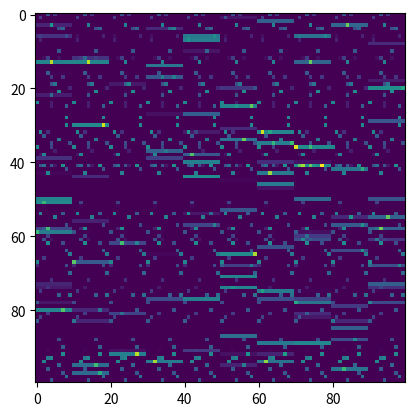

Reproduce this figure in Python.
import numpy as np
import matplotlib.pylab as plt

class Loader:
    """
    Loader for predetermined data (X), optionally, iid normal noise can be added to data with stdev sigma.

    Attributes:
        X: The fixed input (n_data, n_dim)
        n_batch: The size of each batch retrieved
        sigma: The stdev of the normal error added (default: 0)

    """
    def __init__(self, X, n_batch, sigma=0):
        self.X = X
        self.n_batch = n_batch
        self.sigma = sigma
        self.reset()
    def reset(self):
        self.X = np.random.permutation(self.X)
        self.batch_idx = 0
    def get_batch(self):
        batch_end = self.batch_idx + self.n_batch
        batch = self.X[self.batch_idx:batch_end]

        if batch_end >= len(self.X):
            batch_end %= len(self.X)
            self.reset()
            batch = np.vstack((batch, self.X[:batch_end]))
        self.batch_idx = batch_end
        if self.sigma > 0:
            batch += np.random.normal(0, self.sigma, size=batch.shape)
        return batch

class HVLinesLoader:
    def __init__(self, H, W, n_batch, p=0.1):
        self.H = H
        self.W = W
        self.n_batch = n_batch
        self.p = p
    def get_batch(self, flatten=True):
        batch = np.zeros((self.n_batch, self.W, self.H))
        for img in batch:
            row_vals = np.random.binomial(1, self.p, self.W) * np.random.random(self.W)
            img += row_vals[:, None] * np.ones(self.H)[None, :]
            col_vals = np.random.binomial(1, self.p, self.H) * np.random.random(self.H)
            img += col_vals[None, :] * np.ones(self.W)[:, None]
        if flatten:
            return batch.reshape((self.n_batch, -1))
        else:
            return batch

        



if __name__ == '__main__':
    H = W = 10
    p = .1
    loader = HVLinesLoader(H, W, 100, p)
    plt.imshow(loader.get_batch())
    plt.show()
